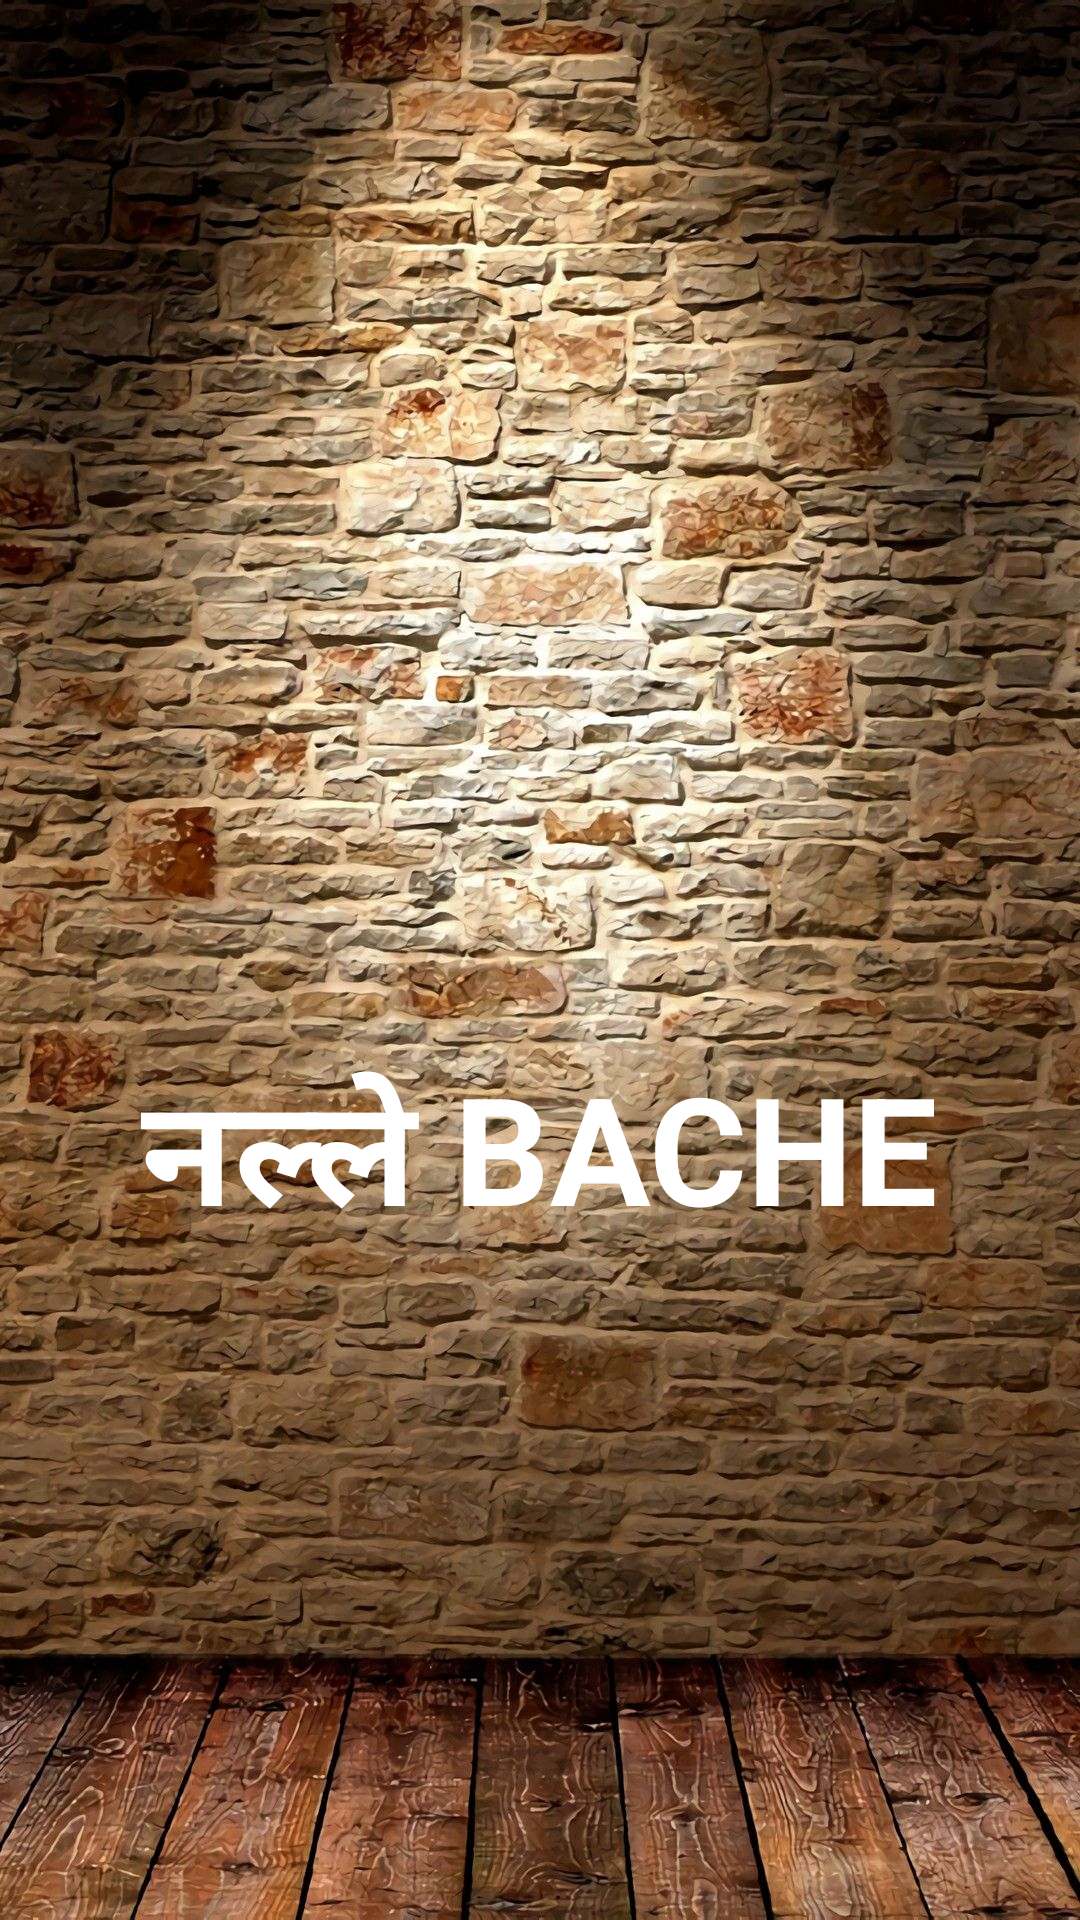

The Android layout XML behind this screen, and the referenced resources:
<!-- AndroidManifest.xml: application theme AppTheme -->
<!-- res/layout/activity_main.xml -->
<?xml version="1.0" encoding="utf-8"?>
<LinearLayout
    xmlns:android="http://schemas.android.com/apk/res/android"
    xmlns:app="http://schemas.android.com/apk/res-auto"
    xmlns:tools="http://schemas.android.com/tools"
    android:layout_width="match_parent"
    android:layout_height="match_parent"
    android:background="@drawable/background"
    android:gravity="center"
    android:orientation="vertical"
    tools:context=".MainActivity">

    <ImageView
        android:src="@drawable/logo"
        android:layout_width="120dp"
        android:layout_height="120dp"
        android:contentDescription="@string/bache_logo"/>
    <Space
        android:layout_width="wrap_content"
        android:layout_height="12dp"/>

    <TextView
        android:layout_width="wrap_content"
        android:layout_height="wrap_content"
        android:text="@string/bache"
        android:textColor="#fff"
        android:textStyle="bold"
        android:textSize="50sp"/>

</LinearLayout>
<!-- resources referenced by this layout -->
<resources>
  <!-- drawable background: jpg bitmap (drawable, 422517 bytes) -->
  <string name="bache">नल्ले BACHE</string>
  <string name="bache_logo">नल्ले Bache logo</string>
  <style name="AppTheme" parent="Theme.AppCompat.Light.NoActionBar">
          
          <item name="colorPrimary">@color/colorPrimary</item>
          <item name="colorPrimaryDark">@color/colorPrimaryDark</item>
          <item name="colorAccent">@color/colorAccent</item>
          <item name="android:windowIsTranslucent">true</item>
          <item name="android:windowCloseOnTouchOutside">true</item>
      </style>
  <!-- not gathered from this repository: default colours our renderer supplied (Android Studio template values) -->
  <color name="colorPrimary">#FF6200EE</color>
  <color name="colorPrimaryDark">#FF3700B3</color>
  <color name="colorAccent">#FF03DAC5</color>
</resources>
